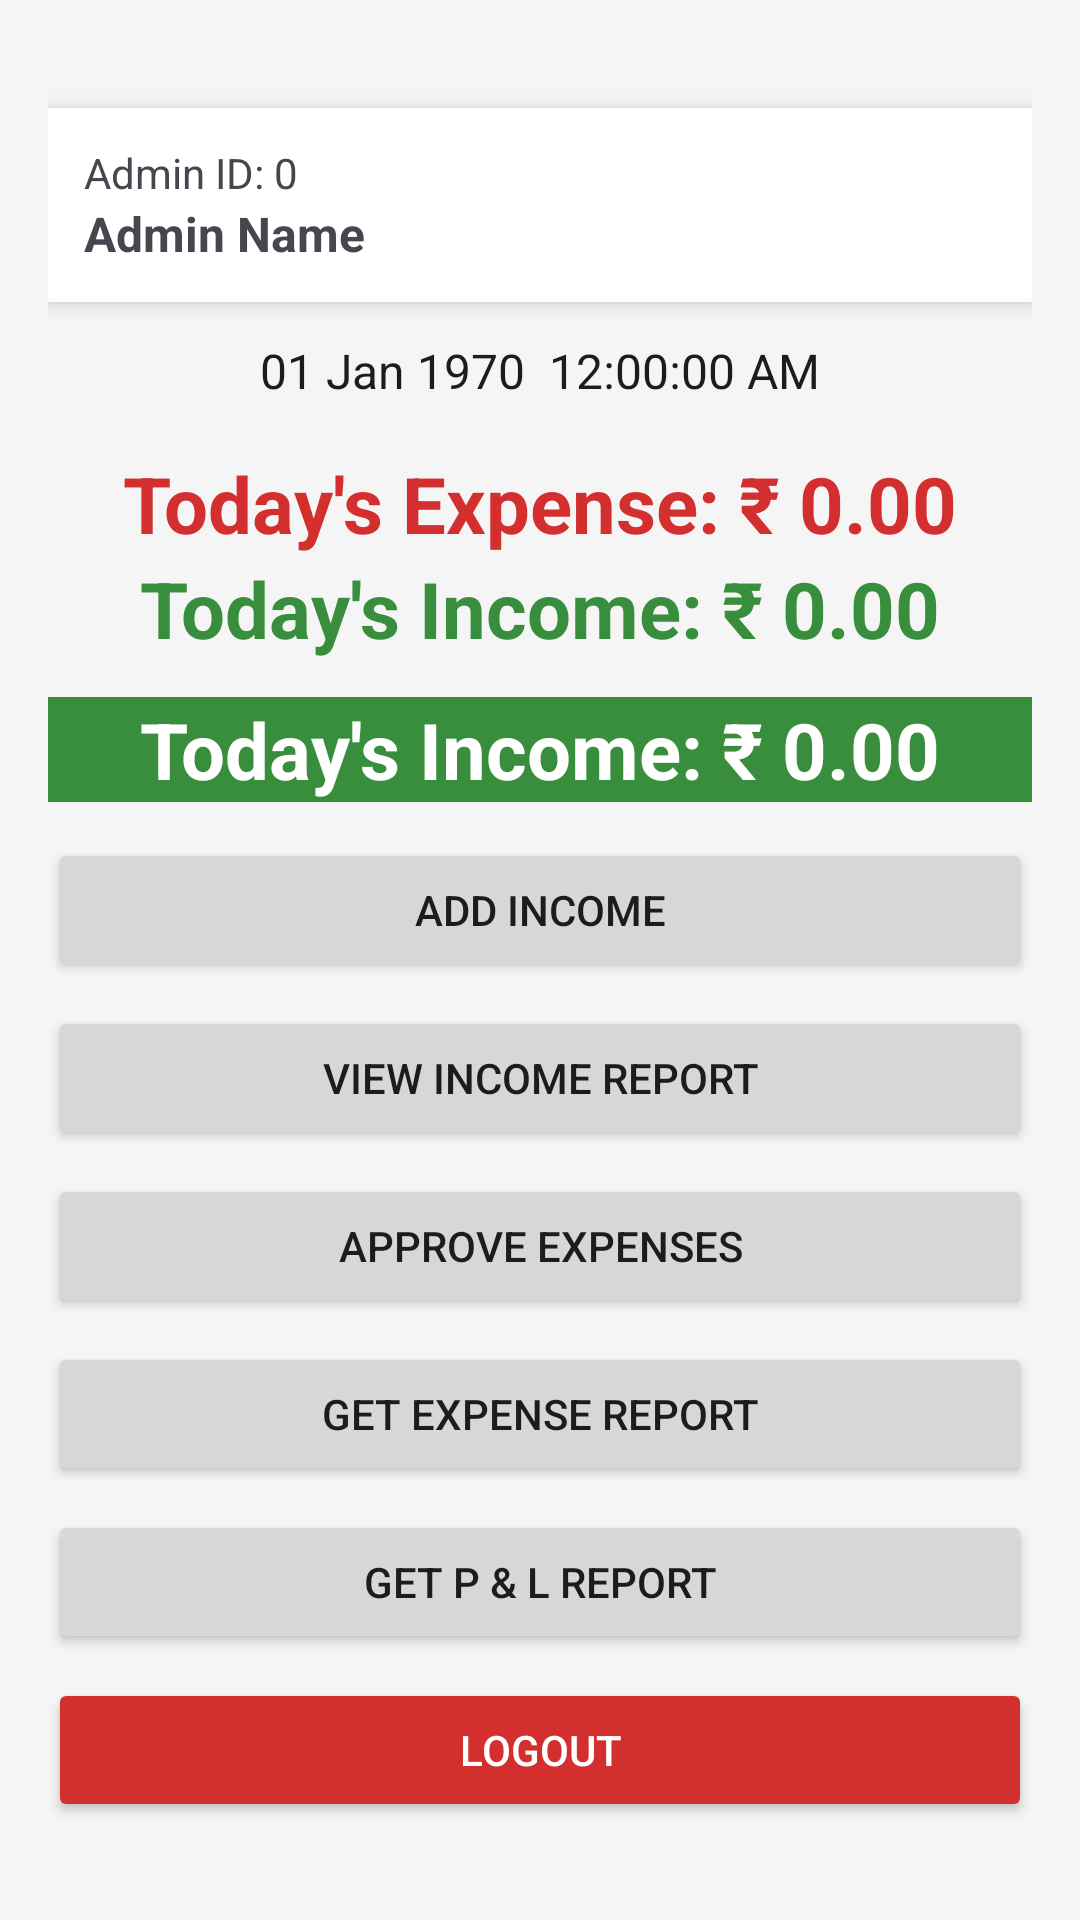

Write the Android layout XML for this screen, with the resource values it uses.
<!-- AndroidManifest.xml: application theme Theme.SagarExpense -->
<!-- res/layout/activity_admin_dashboard.xml -->
<?xml version="1.0" encoding="utf-8"?>
<LinearLayout xmlns:android="http://schemas.android.com/apk/res/android"
    android:orientation="vertical"
    android:padding="16dp"
    android:background="#F5F5F5"
    android:layout_width="match_parent"
    android:layout_height="match_parent">

    
    <LinearLayout
        android:layout_width="match_parent"
        android:layout_height="wrap_content"
        android:orientation="vertical"
        android:background="#FFFFFF"
        android:padding="12dp"
        android:elevation="4dp"
        android:layout_marginBottom="12dp"
        android:layout_marginTop="20dp">

        <TextView
            android:id="@+id/txtAdminID"
            android:text="Admin ID: 0"
            android:layout_width="wrap_content"
            android:layout_height="wrap_content"/>

        <TextView
            android:id="@+id/txtAdminName"
            android:text="Admin Name"
            android:textStyle="bold"
            android:textSize="16sp"
            android:layout_width="wrap_content"
            android:layout_height="wrap_content"/>
    </LinearLayout>

    
    <TextClock
        android:layout_width="match_parent"
        android:layout_height="wrap_content"
        android:format12Hour="dd MMM yyyy  hh:mm:ss a"
        android:format24Hour="dd MMM yyyy  HH:mm:ss"
        android:textSize="16sp"
        android:gravity="center"
        android:layout_marginBottom="16dp"/>

    
    <TextView
        android:id="@+id/txtTodayExpense"
        android:layout_width="match_parent"
        android:layout_height="wrap_content"
        android:text="Today's Expense: ₹ 0.00"
        android:textSize="26sp"
        android:textStyle="bold"
        android:textColor="#D32F2F"
        android:gravity="center"/>

    
    <TextView
        android:id="@+id/txtTodayIncome"
        android:layout_width="match_parent"
        android:layout_height="wrap_content"
        android:text="Today's Income: ₹ 0.00"
        android:textSize="26sp"
        android:textStyle="bold"
        android:textColor="#388E3C"
        android:gravity="center"
        android:layout_marginBottom="12dp"/>

    
    <TextView
        android:id="@+id/txtTodayStatement"
        android:layout_width="match_parent"
        android:layout_height="wrap_content"
        android:text="Today's Income: ₹ 0.00"
        android:textSize="26sp"
        android:textStyle="bold"
        android:background="#388E3C"
        android:textColor="@color/white"
        android:gravity="center"
        android:layout_marginBottom="12dp"/>

    
    <Button
        android:id="@+id/btnAddIncome"
        android:text="Add Income"
        android:layout_width="match_parent"
        android:layout_height="wrap_content"
        android:layout_marginBottom="8dp"/>

    <Button
        android:id="@+id/btnIncomeReport"
        android:text="View Income Report"
        android:layout_width="match_parent"
        android:layout_height="wrap_content"
        android:layout_marginBottom="8dp"/>

    <Button
        android:id="@+id/btnApproveExpenses"
        android:text="Approve Expenses"
        android:layout_width="match_parent"
        android:layout_height="wrap_content"
        android:layout_marginBottom="8dp"/>

    <Button
        android:id="@+id/btnExpenseReport"
        android:text="Get Expense Report"
        android:layout_width="match_parent"
        android:layout_height="wrap_content"
        android:layout_marginBottom="8dp"/>

    <Button
        android:id="@+id/btnPLReport"
        android:text="Get P &amp; L Report"
        android:layout_width="match_parent"
        android:layout_height="wrap_content"
        android:layout_marginBottom="8dp"/>

    <Button
        android:id="@+id/btnLogout"
        android:text="Logout"
        android:backgroundTint="#D32F2F"
        android:textColor="#FFFFFF"
        android:layout_width="match_parent"
        android:layout_height="wrap_content"/>

</LinearLayout>
<!-- resources referenced by this layout -->
<resources>
  <color name="white">#FFFFFFFF</color>
  <style name="Theme.SagarExpense" parent="Base.Theme.SagarExpense" />
  <style name="Base.Theme.SagarExpense" parent="Theme.Material3.DayNight.NoActionBar">
          
          
      </style>
</resources>
